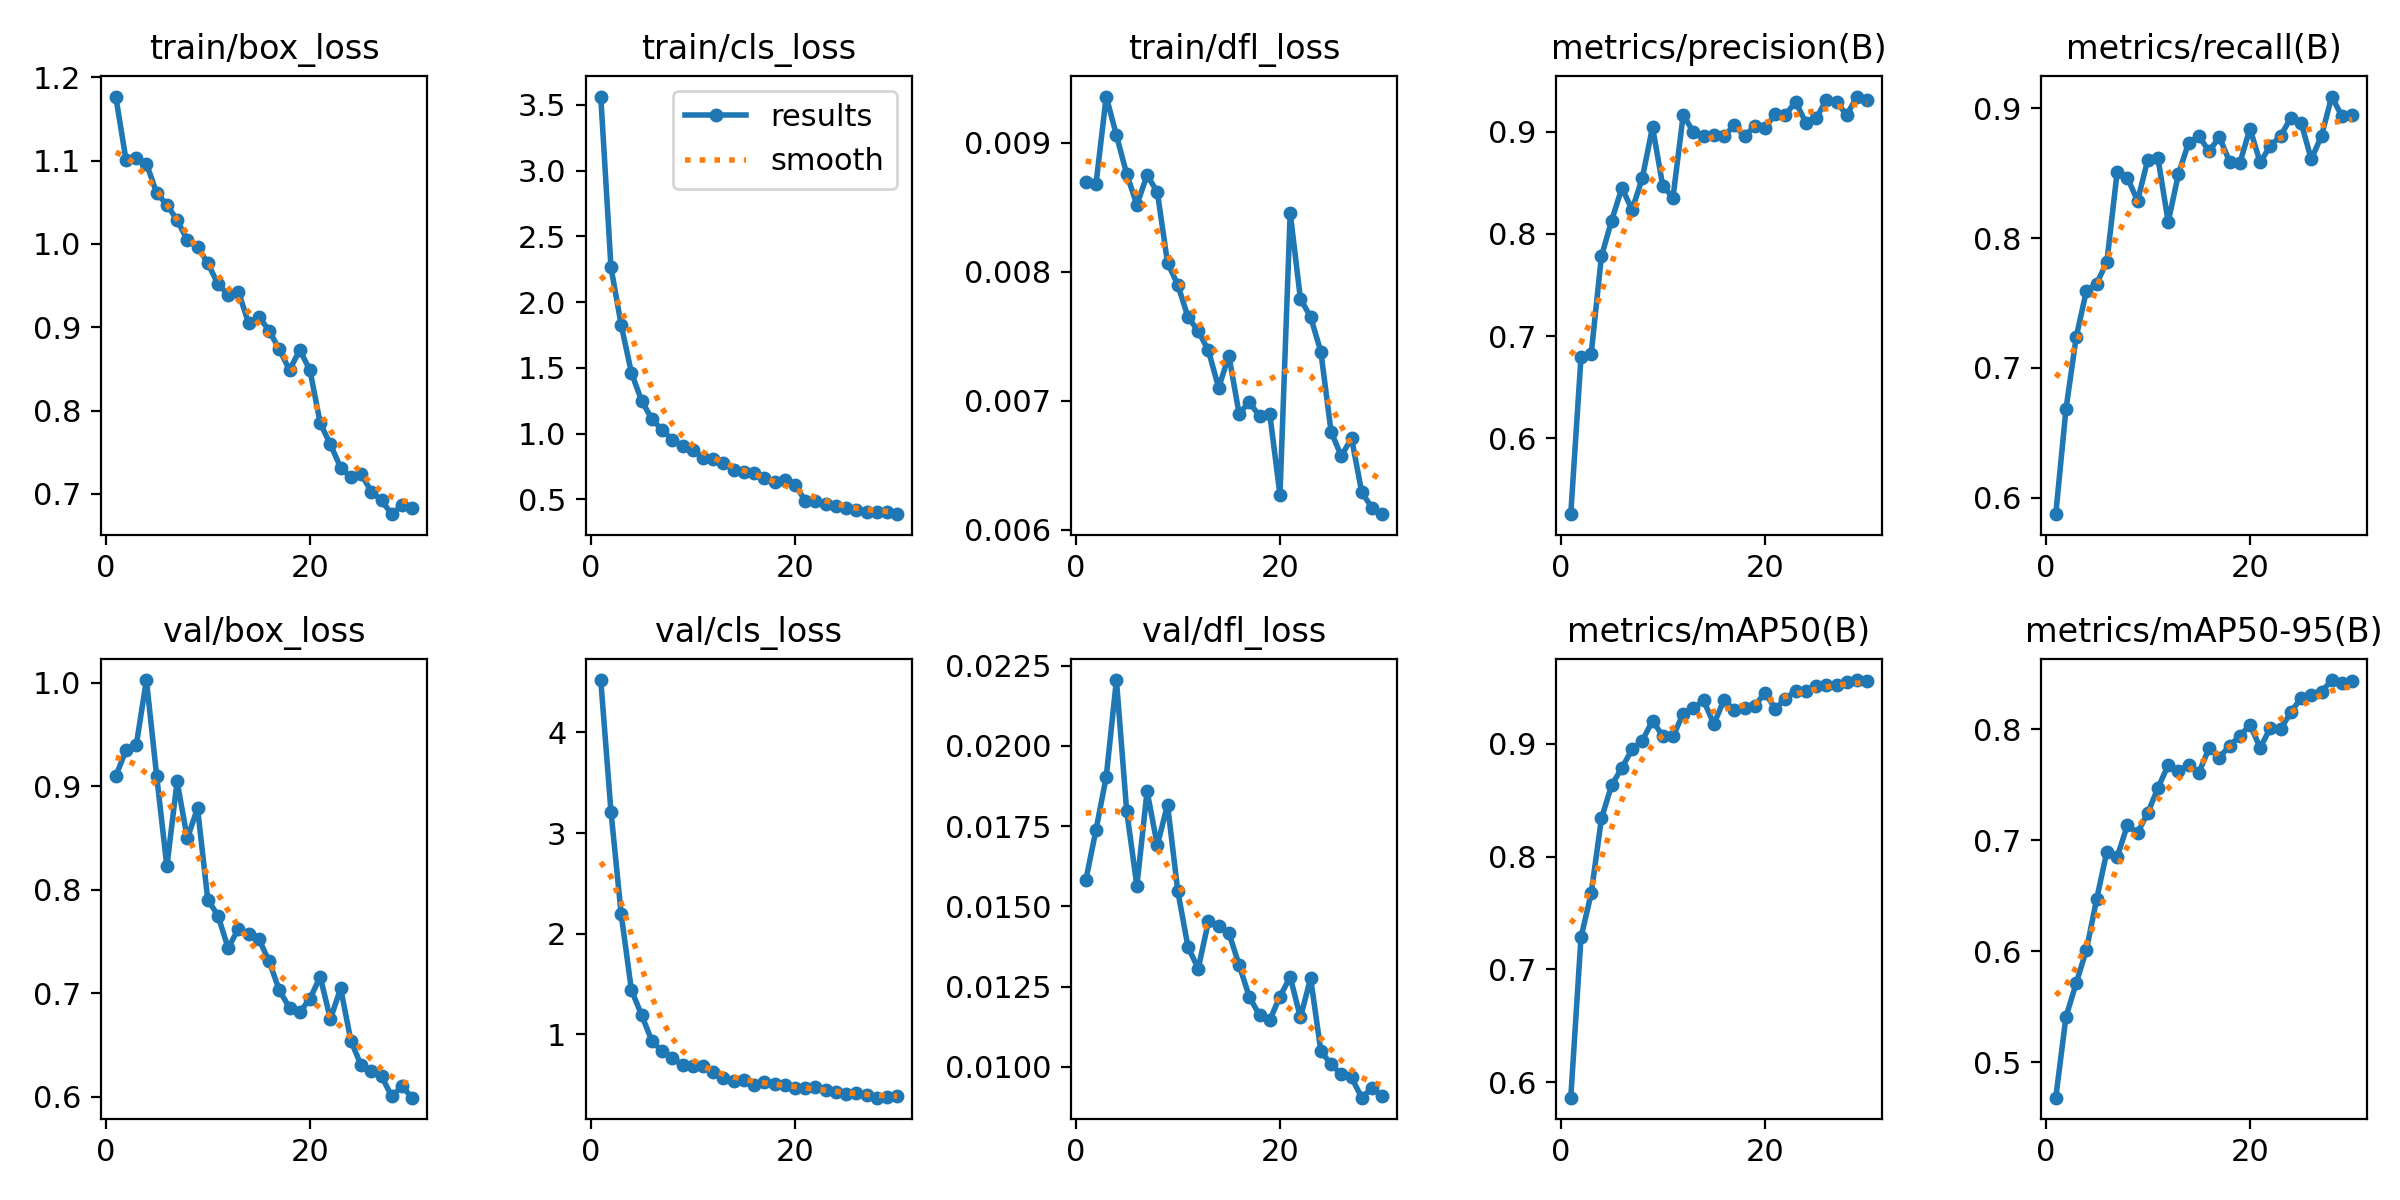

Data behind this chart, as committed beside it:
epoch, time, train/box_loss, train/cls_loss, train/dfl_loss, metrics/precision(B), metrics/recall(B), metrics/mAP50(B), metrics/mAP50-95(B), val/box_loss, val/cls_loss, val/dfl_loss, lr/pg0, lr/pg1, lr/pg2
1, 1167, 1.177, 3.564, 0.0087, 0.5257, 0.5872, 0.5863, 0.4679, 0.9099, 4.52, 0.01581, 0.0003689, 0.0003689, 0.0003689
2, 2412, 1.101, 2.265, 0.00868, 0.6793, 0.6682, 0.7283, 0.5409, 0.9348, 3.212, 0.01738, 0.0007148, 0.0007148, 0.0007148
3, 3742, 1.102, 1.825, 0.00936, 0.6828, 0.7236, 0.7675, 0.5711, 0.9396, 2.193, 0.01903, 0.001036, 0.001036, 0.001036
4, 5046, 1.096, 1.463, 0.00906, 0.778, 0.7594, 0.8338, 0.6012, 1.003, 1.441, 0.02205, 0.001001, 0.001001, 0.001001
5, 6377, 1.061, 1.249, 0.00876, 0.8129, 0.7649, 0.8634, 0.6469, 0.9102, 1.192, 0.01798, 0.0009643, 0.0009643, 0.0009643
6, 7645, 1.047, 1.111, 0.00852, 0.8449, 0.7816, 0.8787, 0.6897, 0.8225, 0.9362, 0.01564, 0.0009277, 0.0009277, 0.0009277
7, 8688, 1.029, 1.027, 0.00875, 0.8234, 0.8505, 0.8952, 0.6845, 0.9048, 0.8335, 0.01859, 0.000891, 0.000891, 0.000891
8, 9989, 1.004, 0.9535, 0.00862, 0.8546, 0.8466, 0.9028, 0.7133, 0.8496, 0.7706, 0.0169, 0.0008544, 0.0008544, 0.0008544
9, 11202, 0.9968, 0.9024, 0.00807, 0.9044, 0.8287, 0.9205, 0.7066, 0.8789, 0.6932, 0.01817, 0.0008177, 0.0008177, 0.0008177
10, 12277, 0.9769, 0.8741, 0.0079, 0.8469, 0.8603, 0.9069, 0.7246, 0.7905, 0.6845, 0.01548, 0.000781, 0.000781, 0.000781
11, 13397, 0.9518, 0.8152, 0.00765, 0.8354, 0.8614, 0.9068, 0.7471, 0.7749, 0.6838, 0.01374, 0.0007444, 0.0007444, 0.0007444
12, 14440, 0.939, 0.8102, 0.00754, 0.9162, 0.8124, 0.9266, 0.7678, 0.7435, 0.6283, 0.01306, 0.0007077, 0.0007077, 0.0007077
13, 15467, 0.9427, 0.7738, 0.00739, 0.8996, 0.8492, 0.9317, 0.7621, 0.7624, 0.5682, 0.01453, 0.000671, 0.000671, 0.000671
14, 16493, 0.9046, 0.7252, 0.0071, 0.8955, 0.8735, 0.9385, 0.7681, 0.7571, 0.5337, 0.01438, 0.0006344, 0.0006344, 0.0006344
15, 17515, 0.9126, 0.7097, 0.00735, 0.8968, 0.8786, 0.9176, 0.761, 0.7522, 0.5506, 0.01417, 0.0005977, 0.0005977, 0.0005977
16, 18540, 0.896, 0.703, 0.0069, 0.8956, 0.8667, 0.9392, 0.7827, 0.731, 0.5014, 0.01318, 0.0005611, 0.0005611, 0.0005611
17, 19564, 0.8736, 0.6618, 0.00699, 0.906, 0.8779, 0.9297, 0.7741, 0.7028, 0.5281, 0.01218, 0.0005244, 0.0005244, 0.0005244
18, 20646, 0.8487, 0.6309, 0.00688, 0.8955, 0.859, 0.9322, 0.7853, 0.6859, 0.506, 0.01161, 0.0004877, 0.0004877, 0.0004877
19, 21801, 0.8727, 0.6504, 0.0069, 0.9052, 0.8576, 0.9334, 0.7936, 0.6817, 0.4952, 0.01146, 0.0004511, 0.0004511, 0.0004511
20, 22837, 0.8485, 0.6112, 0.00627, 0.9033, 0.8843, 0.9455, 0.804, 0.6946, 0.4641, 0.01219, 0.0004144, 0.0004144, 0.0004144
21, 23982, 0.785, 0.4897, 0.00846, 0.9173, 0.8582, 0.9312, 0.7833, 0.7159, 0.4707, 0.0128, 0.0003777, 0.0003777, 0.0003777
22, 24974, 0.7594, 0.4879, 0.00779, 0.9164, 0.8712, 0.9397, 0.8012, 0.6749, 0.4822, 0.01154, 0.0003411, 0.0003411, 0.0003411
23, 26330, 0.7316, 0.4627, 0.00765, 0.9291, 0.8786, 0.9473, 0.8003, 0.7047, 0.4451, 0.01276, 0.0003044, 0.0003044, 0.0003044
24, 27598, 0.7201, 0.4491, 0.00738, 0.9087, 0.8927, 0.9467, 0.8151, 0.6541, 0.433, 0.01049, 0.0002678, 0.0002678, 0.0002678
25, 28696, 0.7241, 0.435, 0.00676, 0.9128, 0.889, 0.9514, 0.8283, 0.6303, 0.4106, 0.01008, 0.0002311, 0.0002311, 0.0002311
26, 29756, 0.7028, 0.42, 0.00657, 0.9308, 0.8606, 0.9521, 0.8309, 0.6246, 0.4181, 0.00977, 0.0001944, 0.0001944, 0.0001944
27, 30783, 0.6922, 0.404, 0.00671, 0.929, 0.8788, 0.9524, 0.8337, 0.6199, 0.3952, 0.00967, 0.0001578, 0.0001578, 0.0001578
28, 31910, 0.6757, 0.4042, 0.00629, 0.9162, 0.909, 0.9548, 0.8443, 0.6001, 0.3726, 0.00904, 0.0001211, 0.0001211, 0.0001211
29, 33217, 0.6863, 0.4031, 0.00617, 0.9342, 0.8938, 0.9566, 0.8416, 0.6098, 0.3757, 0.00934, 8.4436e-05, 8.4436e-05, 8.4436e-05
30, 34542, 0.6828, 0.3867, 0.00612, 0.9307, 0.8946, 0.9558, 0.8432, 0.5989, 0.387, 0.0091, 4.7773e-05, 4.7773e-05, 4.7773e-05
